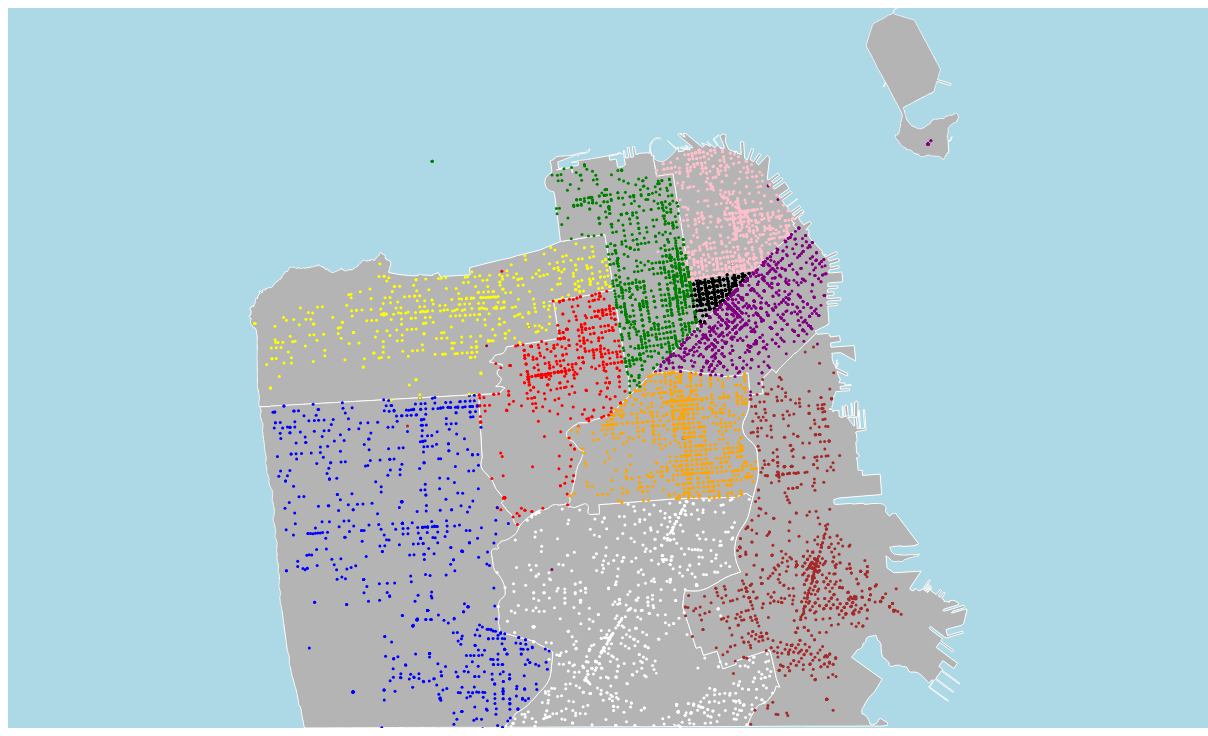
D3 v4 page, settled after 480 driven frames (8 s of simulated time); the page loaded 2 data file(s).


// ── main.js
d3.select(window).on('load', main);


/* Here, we use d3.queue becasue we want to load the data concurrently. However,
   we need to be sure that both data files are done loading before calling
   the visualization function since d3.json is a async call.
   See https://github.com/d3/d3-queue for more details. */
function main(handsJSON) {
  d3.queue()
    .defer(d3.json, "sfpd_districts.geojson")  // police districts
    .defer(d3.json, "sf_crime.geojson")  // criminal occurrences
    .await(function(errMsg, data1, data2) {
      if (errMsg) {
        console.log("ERROR: " + errMsg)
      } else {
        visualize(data1, data2)
      }
    })
}


/* This object will hold all the magic numbers and elements that need to be
   accessed globally for the entire visualization. */
var vis = {}
vis.width = 1200
vis.height = 720
vis.crime = {}
vis.crime.r = 1.5
var active = d3.select(null)

/* This function organizes the entire visualization. It is called after the
   data files are loaded. */
function visualize(districts, crimes) {
  /* Just a sanity check */
  console.log("Districts", districts)
  console.log("Crime", crimes)

  /* Build up the initial state of the map visualization. */
  initMap()
  initDistricts(districts)
  initCriminalOccurences(crimes)

  /* TODO: do something interactive and data mining-ish here */
}


/* This function sets up the main svg element for the map visualization */
function initMap() {

  vis.svg = d3.select("#map-main")
    .attr("width", vis.width)
    .attr("height", vis.height)

  vis.svg.append("rect")
    .attr("id", "map-background")
    .attr("class", "background")
    .attr("width", vis.width)
    .attr("height", vis.height)
    .on("click", handle_map_unselect_district)

  vis.map = vis.svg.append("g")
    .attr("id", "map-elements")

}


/* This function draws all the districts on the map. */
function initDistricts(data) {

  /* Here, we set the type of map projection we will use. Mercator is just
     one of many options available, but in this context it seems to be the most
     appropriate since we are zoomed into a city scale, where the curvature of
     the Earth is faily negligible. See https://github.com/d3/d3-geo. */
  vis.projection = d3.geoMercator()
      .fitSize([vis.width, vis.height], data)

  /* Here we create a generator for the district outlines. */
  vis.outlines = d3.geoPath().projection(vis.projection)

  /* Container for all the districts. */
  let districts = vis.map.append("g")
    .attr("id", "districts")

  /* Create placeholders for each district */
  districts.selectAll("path")
    .data(data.features)

  /* Define all the districts to be added to the map. */
    .enter()
    .append("path")
    .attr("id", function(d) { return d.properties.district.toLowerCase() })
    .classed("district", true)
    .attr("d", vis.outlines)

  /* Allow users to zoom for better exploration of the map */
  /* This interaction was adapted from https://bl.ocks.org/mbostock/4699541 */
    .on("click", handle_map_select_district)
}


function handle_map_select_district(d) {
  if (active.node() === this) return handle_map_unselect_district();
  active.classed("active", false);
  active = d3.select(this).classed("active", true);

  var bounds = vis.outlines.bounds(d),
    dx = bounds[1][0] - bounds[0][0],
    dy = bounds[1][1] - bounds[0][1],
    x = (bounds[0][0] + bounds[1][0]) / 2,
    y = (bounds[0][1] + bounds[1][1]) / 2,
    scale = .9 / Math.max(dx / vis.width, dy / vis.height),
    translate = [vis.width / 2 - scale * x, vis.height / 2 - scale * y];

  /* We added this block to scale the visual weight of the data points */
  console.log(scale)
  vis.crime.r = 2.5 * (1.0 / scale)
  vis.map.selectAll(".crime")
    .attr("r", vis.crime.r)

  vis.map.transition()
    .duration(850)
    .attr("transform", "translate(" + translate + ")scale(" + scale + ")");
}

function handle_map_unselect_district() {
  active.classed("active", false);
  active = d3.select(null);

  /* We added this block to scale the visual weight of the data points */
  vis.crime.r = 1.5
  vis.map.selectAll(".crime")
    .attr("r", vis.crime.r)

  vis.map.transition()
    .duration(850)
    .attr("transform", "");
}


/* This function draws all the criminal occurences as points of the map. */
function initCriminalOccurences(data) {

  /* Container for all criminal occurences. */
  let crimes = vis.map.append("g")
    .attr("id", "crime-occurences")

  /* Create placeholders for each occurence. */
  crimes.selectAll("circle")
    .data(data.features)

    /* Define the data points to be added to the map */
    .enter()
    .append("circle")
    .attr("id", function(d, i) { return set_crime_id(i) })
    .attr("class", function(d) { return d.properties.PdDistrict.toLowerCase() })
    .classed("crime", true)
    .attr("cx", function(d) { return vis.projection([d.properties.X, d.properties.Y])[0] })
    .attr("cy", function(d) { return vis.projection([d.properties.X, d.properties.Y])[1] })
    .attr("r", vis.crime.r)

    /* Hovering will temporarily enlarge a given data point. */
    .on("mouseover", function(d, i) {
      d3.select(get_crime_id(i))
        .attr("r", 3 * vis.crime.r)
      })
    .on("mouseout", function(d, i) {
      d3.select(get_crime_id(i))
        .attr("r", vis.crime.r)
      })

    /* Use d3's svg tooltip to display info about each crime on-the-fly. */
    /* ATTN: This probably won't work as expected in the IE browser! */
    .append("title")
    .text(function(d,i) { return get_crime_info(d, i) })
}

/* Some useful helper functions */
function get_crime_id(i) { return "#c" + i }
function set_crime_id(i) { return "c" + i }

function get_crime_info(d, i) {
  return "Crime No. " + i + "\n" +
  "Category: " + d.properties.Category.toLowerCase() + "\n" +
  "District: " + d.properties.PdDistrict.toLowerCase() + "\n" +
  "Address: " + d.properties.Address.toLowerCase() + "\n" +
  "Date: " + d.properties.Dates + "\n" +
  "Day: " + d.properties.DayOfWeek.toLowerCase() + "\n" +
  "Description: " + d.properties.Descript.toLowerCase() + "\n" +
  "Resolution: " + d.properties.Resolution.toLowerCase()
}

### data: sf_crime.geojson
{
 "type": "FeatureCollection",
 "crs": {
  "type": "name",
  "properties": {
   "name": "urn:ogc:def:crs:OGC:1.3:CRS84"
  }
 },
 "features": [
  {
   "type": "Feature",
   "properties": {
    "Dates": "2013-09-03 08:00:00",
    "Category": "BURGLARY",
    "Descript": "BURGLARY OF APARTMENT HOUSE, UNLAWFUL EN…",
    "DayOfWeek": "Tuesday",
    "PdDistrict": "INGLESIDE",
    "Resolution": "NONE",
    "Address": "300 Block of MONTEREY BL",
    "X": "-122.4",
    "Y": "37.73"
   },
   "geometry": {
    "type": "Point",
    "coordinates": "[... 2 items]"
   }
  },
  {
   "type": "Feature",
   "properties": {
    "Dates": "2009-10-27 08:00:00",
    "Category": "OTHER OFFENSES",
    "Descript": "RESISTING ARREST",
    "DayOfWeek": "Tuesday",
    "PdDistrict": "BAYVIEW",
    "Resolution": "NONE",
    "Address": "1100 Block of 7TH ST",
    "X": "-122.4",
    "Y": "37.77"
   },
   "geometry": {
    "type": "Point",
    "coordinates": "[... 2 items]"
   }
  },
  {
   "type": "Feature",
   "properties": {
    "Dates": "2008-06-11 12:25:00",
    "Category": "LARCENY/THEFT",
    "Descript": "GRAND THEFT OF PROPERTY",
    "DayOfWeek": "Wednesday",
    "PdDistrict": "SOUTHERN",
    "Resolution": "NONE",
    "Address": "MISSION ST / 4TH ST",
    "X": "-122.4",
    "Y": "37.78"
   },
   "geometry": {
    "type": "Point",
    "coordinates": "[... 2 items]"
   }
  },
  {
   "type": "Feature",
   "properties": {
    "Dates": "2013-06-02 21:15:00",
    "Category": "VEHICLE THEFT",
    "Descript": "STOLEN AUTOMOBILE",
    "DayOfWeek": "Sunday",
    "PdDistrict": "MISSION",
    "Resolution": "NONE",
    "Address": "19TH ST / CHURCH ST",
    "X": "-122.4",
    "Y": "37.76"
   },
   "geometry": {
    "type": "Point",
    "coordinates": "[... 2 items]"
   }
  },
  {
   "type": "Feature",
   "properties": {
    "Dates": "2008-11-15 11:25:00",
    "Category": "ASSAULT",
    "Descript": "THREATS AGAINST LIFE",
    "DayOfWeek": "Saturday",
    "PdDistrict": "TENDERLOIN",
    "Resolution": "ARREST, BOOKED",
    "Address": "100 Block of EDDY ST",
    "X": "-122.4",
    "Y": "37.78"
   },
   "geometry": {
    "type": "Point",
    "coordinates": "[... 2 items]"
   }
  },
  {
   "type": "Feature",
   "properties": {
    "Dates": "2005-06-29 09:49:00",
    "Category": "OTHER OFFENSES",
    "Descript": "RESISTING ARREST",
    "DayOfWeek": "Wednesday",
    "PdDistrict": "NORTHERN",
    "Resolution": "ARREST, BOOKED",
    "Address": "BUSH ST / POLK ST",
    "X": "-122.4",
    "Y": "37.79"
   },
   "geometry": {
    "type": "Point",
    "coordinates": "[... 2 items]"
   }
  },
  {
   "type": "Feature",
   "properties": {
    "Dates": "2014-11-13 14:18:00",
    "Category": "WARRANTS",
    "Descript": "ENROUTE TO OUTSIDE JURISDICTION",
    "DayOfWeek": "Thursday",
    "PdDistrict": "MISSION",
    "Resolution": "ARREST, BOOKED",
    "Address": "ALAMEDA ST / HARRISON ST",
    "X": "-122.4",
    "Y": "37.77"
   },
   "geometry": {
    "type": "Point",
    "coordinates": "[... 2 items]"
   }
  },
  {
   "type": "Feature",
   "properties": {
    "Dates": "2007-02-07 10:05:00",
    "Category": "NON-CRIMINAL",
    "Descript": "LOST PROPERTY",
    "DayOfWeek": "Wednesday",
    "PdDistrict": "MISSION",
    "Resolution": "NONE",
    "Address": "MISSION ST / 20TH ST",
    "X": "-122.4",
    "Y": "37.76"
   },
   "geometry": {
    "type": "Point",
    "coordinates": "[... 2 items]"
   }
  },
  "... 9,992 more items"
 ]
}

### data: sfpd_districts.geojson
{
 "type": "FeatureCollection",
 "features": [
  {
   "type": "Feature",
   "geometry": {
    "type": "MultiPolygon",
    "coordinates": "[... 1 items]"
   },
   "properties": {
    "cartodb_id": 5,
    "objectid": 5,
    "district": "PARK",
    "company": "F"
   }
  },
  {
   "type": "Feature",
   "geometry": {
    "type": "MultiPolygon",
    "coordinates": "[... 1 items]"
   },
   "properties": {
    "cartodb_id": 6,
    "objectid": 6,
    "district": "RICHMOND",
    "company": "G"
   }
  },
  {
   "type": "Feature",
   "geometry": {
    "type": "MultiPolygon",
    "coordinates": "[... 1 items]"
   },
   "properties": {
    "cartodb_id": 7,
    "objectid": 7,
    "district": "INGLESIDE",
    "company": "H"
   }
  },
  {
   "type": "Feature",
   "geometry": {
    "type": "MultiPolygon",
    "coordinates": "[... 1 items]"
   },
   "properties": {
    "cartodb_id": 8,
    "objectid": 8,
    "district": "TARAVAL",
    "company": "I"
   }
  },
  {
   "type": "Feature",
   "geometry": {
    "type": "MultiPolygon",
    "coordinates": "[... 1 items]"
   },
   "properties": {
    "cartodb_id": 1,
    "objectid": 1,
    "district": "CENTRAL",
    "company": "A"
   }
  },
  {
   "type": "Feature",
   "geometry": {
    "type": "MultiPolygon",
    "coordinates": "[... 2 items]"
   },
   "properties": {
    "cartodb_id": 2,
    "objectid": 2,
    "district": "SOUTHERN",
    "company": "B"
   }
  },
  {
   "type": "Feature",
   "geometry": {
    "type": "MultiPolygon",
    "coordinates": "[... 1 items]"
   },
   "properties": {
    "cartodb_id": 3,
    "objectid": 3,
    "district": "BAYVIEW",
    "company": "C"
   }
  },
  {
   "type": "Feature",
   "geometry": {
    "type": "MultiPolygon",
    "coordinates": "[... 1 items]"
   },
   "properties": {
    "cartodb_id": 10,
    "objectid": 10,
    "district": "TENDERLOIN",
    "company": "J"
   }
  },
  "... 2 more items"
 ]
}